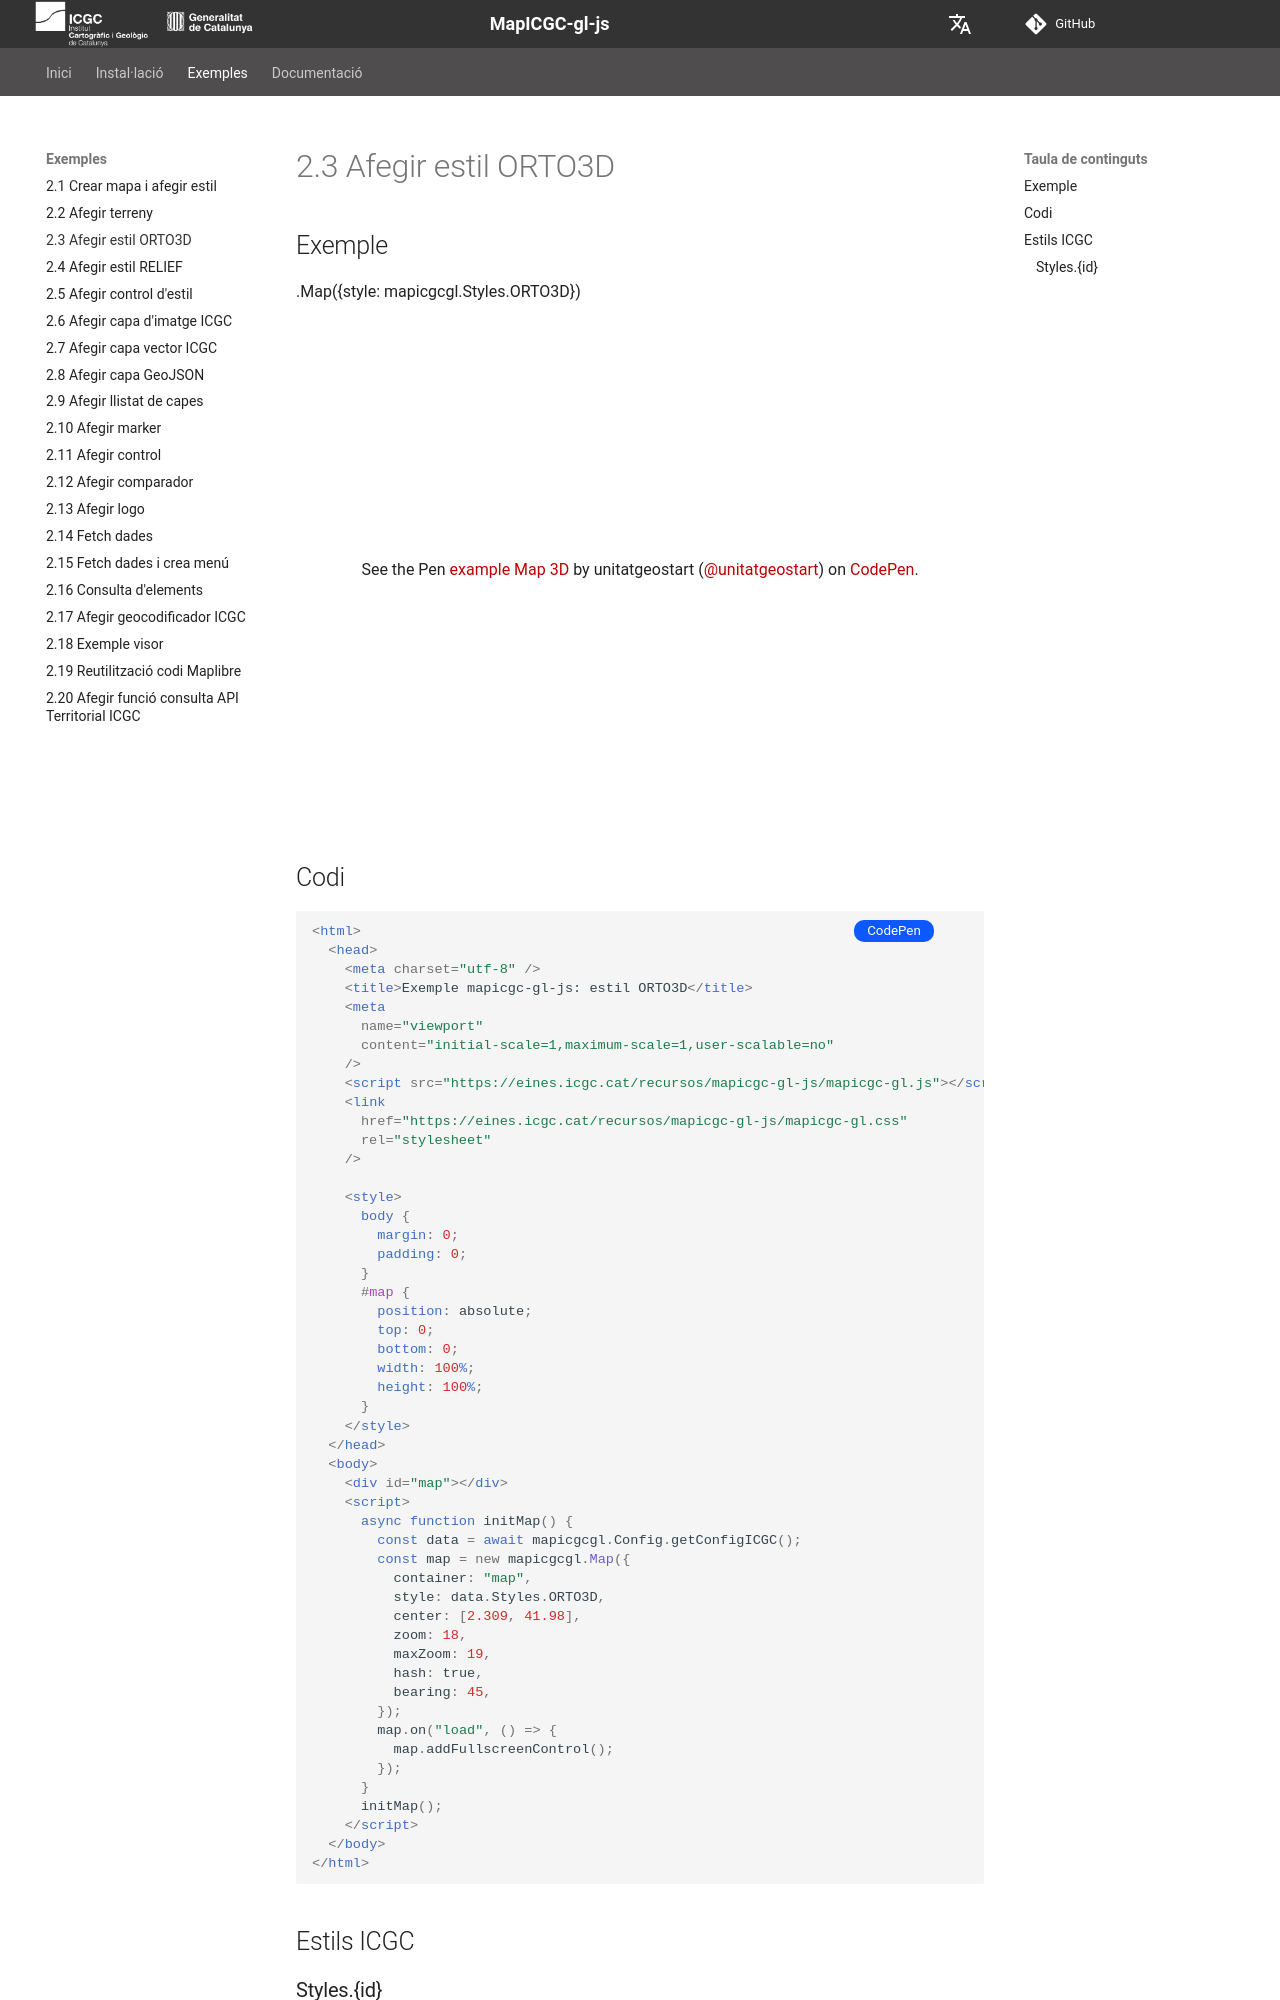

repository: OpenICGC/mapicgc-doc · page: 2.1.3.3dStyle/index.html · generator: mkdocs

## Exemple

.Map({style: mapicgcgl.Styles.ORTO3D})

<p class="codepen" data-height="500" data-theme-id="light" data-slug-hash="MWRrRPR" data-editable="true" data-user="unitatgeostart" style="height: 500px; box-sizing: border-box; display: flex; align-items: center; justify-content: center; border: 0px; margin: 1em 0; padding: 1em;">
  <span>See the Pen <a href="https://codepen.io/unitatgeostart/pen/MWRrRPR">
  example Map 3D</a> by unitatgeostart (<a href="https://codepen.io/unitatgeostart">@unitatgeostart</a>)
  on <a href="https://codepen.io">CodePen</a>.</span>
</p>
<script async src="https://cpwebassets.codepen.io/assets/embed/ei.js"></script>

<a style="color: white" target="_blank" class=" button btn btn-primary" href="https://codepen.io/unitatgeostart/pen/MWRrRPR">CodePen</a>

<style>
  .button{
    position: relative;
    top: 84px;
    z-index: 1;
    /* right: -46px; */
    width: 80px;
    float: right;
    right: 50px;
    background-color: #0d58ff;
    border-radius: 10px;
    text-align: -webkit-center;
    font-size: smaller;
    
  }
    .button:hover{

    background-color: #032879;

  }


  </style>

## Codi

```html
<html>
  <head>
    <meta charset="utf-8" />
    <title>Exemple mapicgc-gl-js: estil ORTO3D</title>
    <meta
      name="viewport"
      content="initial-scale=1,maximum-scale=1,user-scalable=no"
    />
    <script src="https://eines.icgc.cat/recursos/mapicgc-gl-js/mapicgc-gl.js"></script>
    <link
      href="https://eines.icgc.cat/recursos/mapicgc-gl-js/mapicgc-gl.css"
      rel="stylesheet"
    />

    <style>
      body {
        margin: 0;
        padding: 0;
      }
      #map {
        position: absolute;
        top: 0;
        bottom: 0;
        width: 100%;
        height: 100%;
      }
    </style>
  </head>
  <body>
    <div id="map"></div>
    <script>
      async function initMap() {
        const data = await mapicgcgl.Config.getConfigICGC();
        const map = new mapicgcgl.Map({
          container: "map",
          style: data.Styles.ORTO3D,
          center: [2.309, 41.98],
          zoom: 18,
          maxZoom: 19,
          hash: true,
          bearing: 45,
        });
        map.on("load", () => {
          map.addFullscreenControl();
        });
      }
      initMap();
    </script>
  </body>
</html>
```

## Estils ICGC
